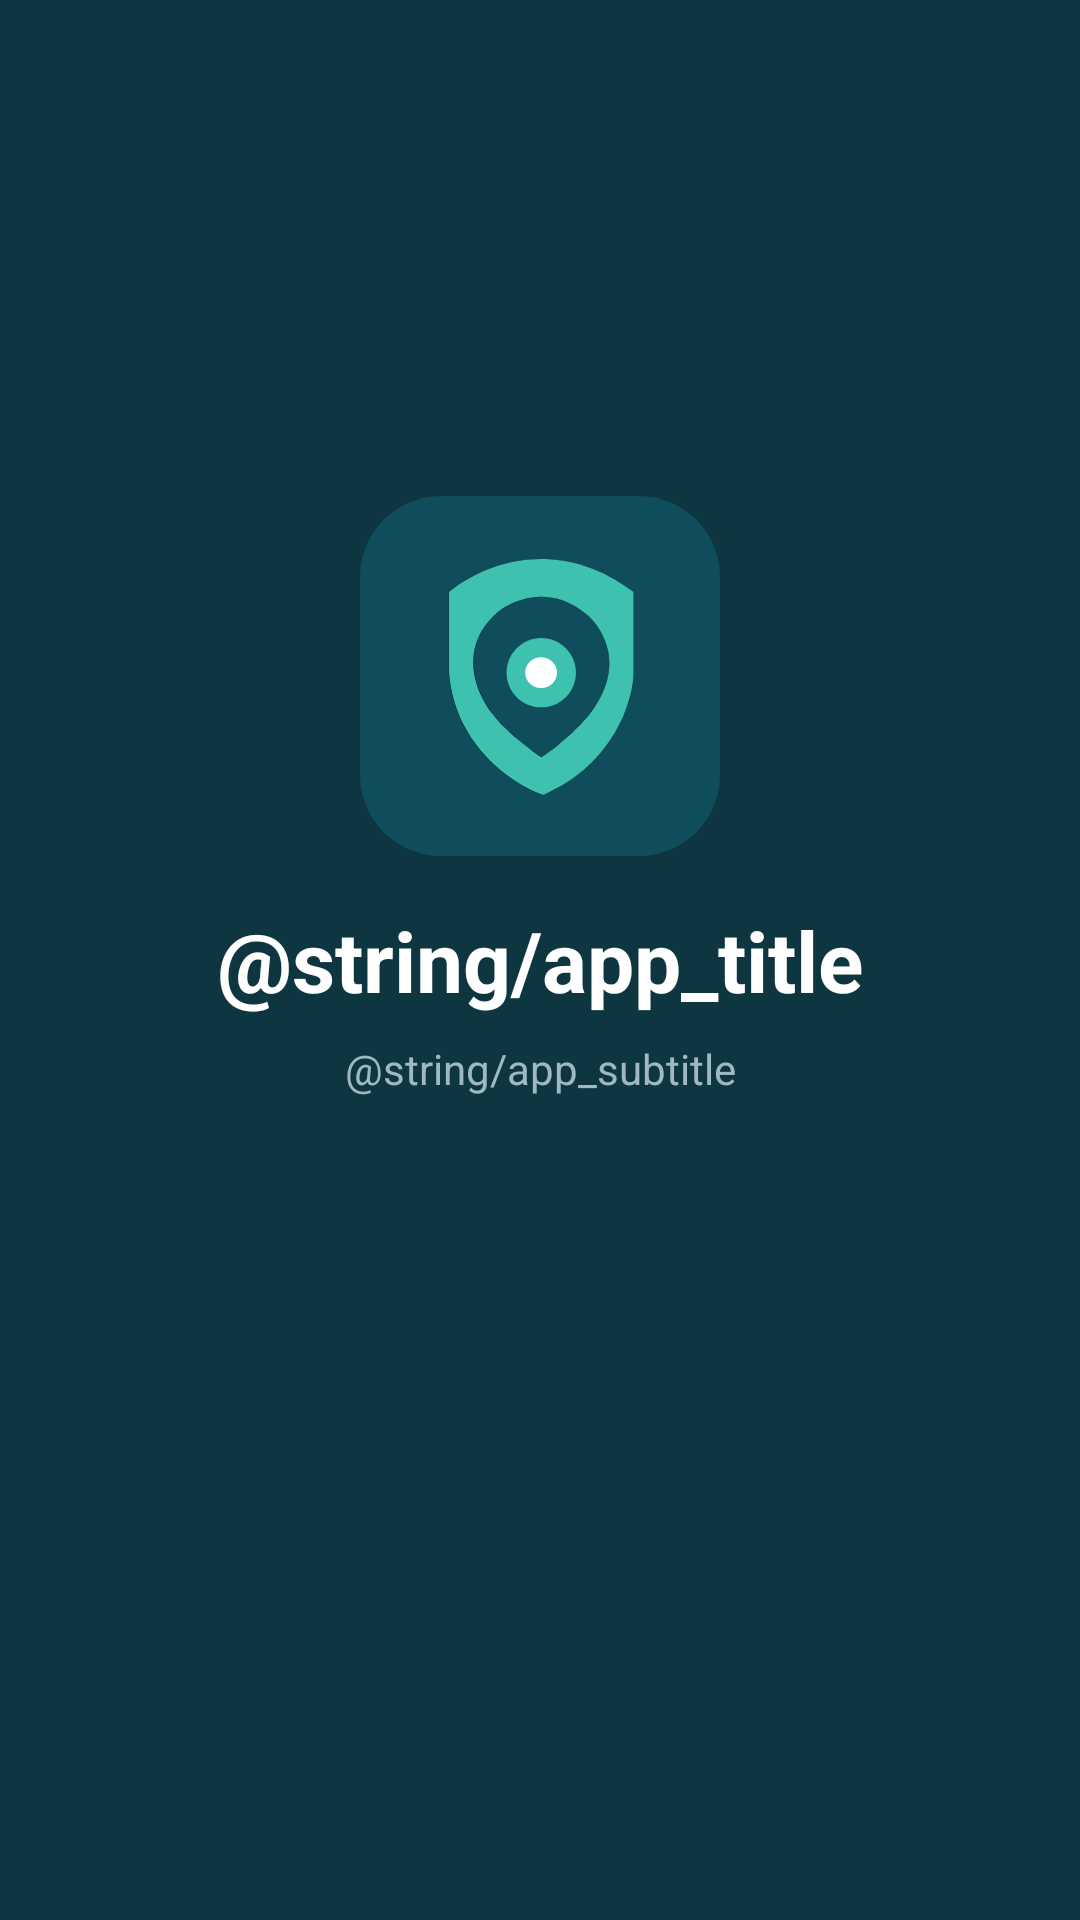

Produce the Android XML layout that renders to this screen, including the resource entries it uses.
<!-- AndroidManifest.xml: application theme Theme.JagaDiaApp -->
<!-- res/layout/activity_main.xml -->
<?xml version="1.0" encoding="utf-8"?>
<androidx.constraintlayout.widget.ConstraintLayout xmlns:android="http://schemas.android.com/apk/res/android"
    xmlns:app="http://schemas.android.com/apk/res-auto"
    xmlns:tools="http://schemas.android.com/tools"
    android:id="@+id/main"
    android:layout_width="match_parent"
    android:layout_height="match_parent"
    android:background="@color/teal_background"
    tools:context=".MainActivity">

    <ImageView
        android:id="@+id/ivLogo"
        android:layout_width="120dp"
        android:layout_height="120dp"
        android:layout_marginBottom="16dp"
        android:contentDescription="@string/app_name"
        android:src="@drawable/ic_shield_logo"
        app:layout_constraintBottom_toTopOf="@+id/tvTitle"
        app:layout_constraintEnd_toEndOf="parent"
        app:layout_constraintStart_toStartOf="parent" />

    <TextView
        android:id="@+id/tvTitle"
        android:layout_width="wrap_content"
        android:layout_height="wrap_content"
        android:text="@string/app_title"
        android:textColor="@color/white"
        android:textSize="28sp"
        android:textStyle="bold"
        app:layout_constraintBottom_toBottomOf="parent"
        app:layout_constraintEnd_toEndOf="parent"
        app:layout_constraintStart_toStartOf="parent"
        app:layout_constraintTop_toTopOf="parent" />

    <TextView
        android:id="@+id/tvSubtitle"
        android:layout_width="wrap_content"
        android:layout_height="wrap_content"
        android:layout_marginTop="8dp"
        android:text="@string/app_subtitle"
        android:textColor="#A0B8BF"
        android:textSize="14sp"
        app:layout_constraintEnd_toEndOf="parent"
        app:layout_constraintStart_toStartOf="parent"
        app:layout_constraintTop_toBottomOf="@+id/tvTitle" />

</androidx.constraintlayout.widget.ConstraintLayout>
<!-- resources referenced by this layout -->
<resources>
  <color name="teal_background">#0E3640</color>
  <color name="white">#FFFFFFFF</color>
  <!-- drawable ic_shield_logo: vector/xml drawable (drawable, 2654 chars, omitted) -->
  <string name="app_name">JagaDiaApp</string>
  <style name="Theme.JagaDiaApp" parent="Base.Theme.JagaDiaApp" />
  <style name="Base.Theme.JagaDiaApp" parent="Theme.Material3.DayNight.NoActionBar">
          
          
      </style>
</resources>
